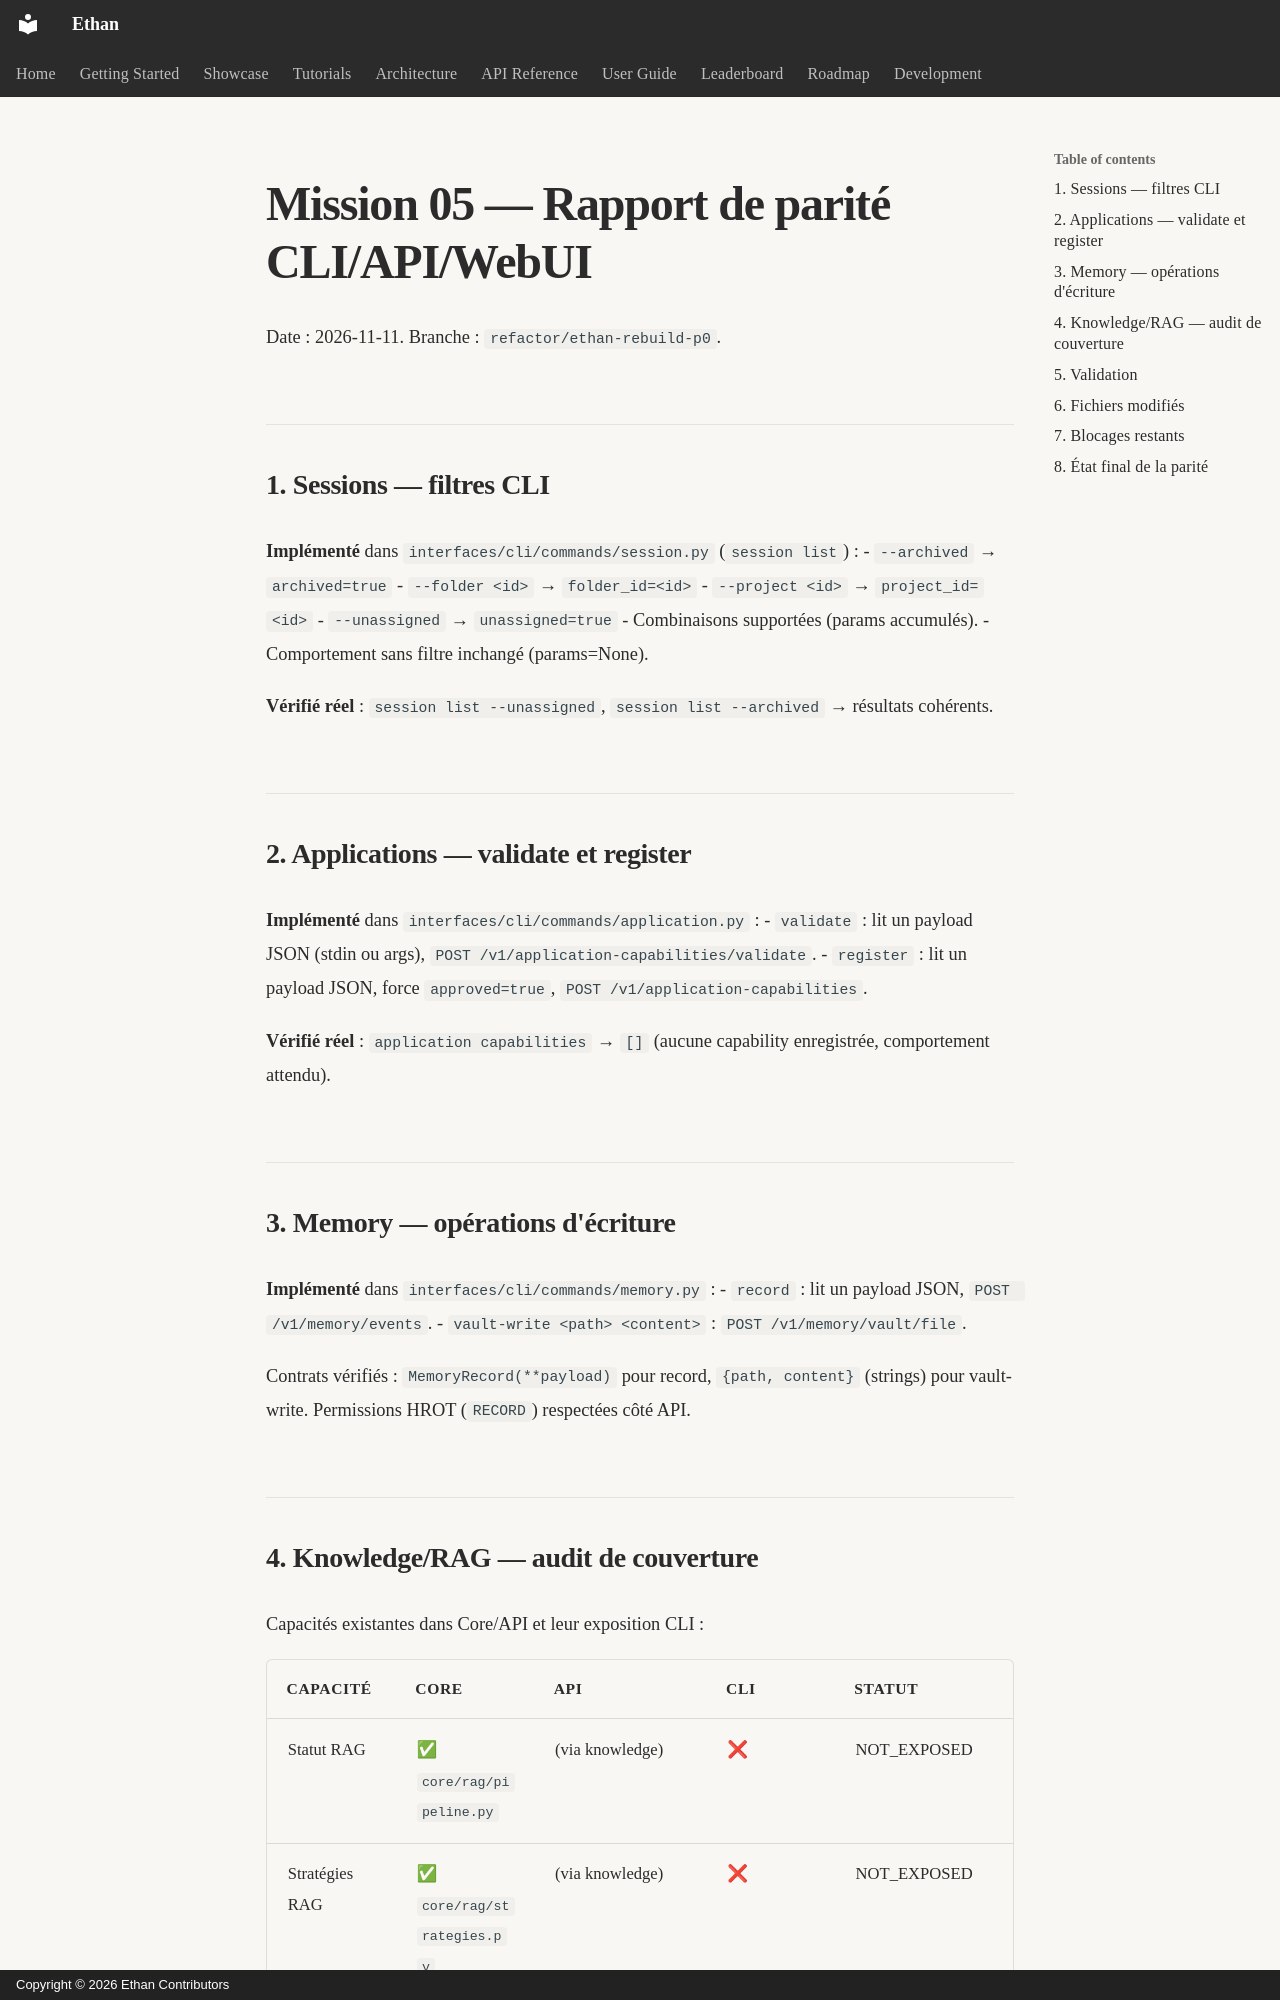

repository: seclib/Ethan · page: memory/MISSION_05_PARITY_REPORT/index.html · generator: mkdocs · copyright: Copyright © 2026 Ethan Contributors

# Mission 05 — Rapport de parité CLI/API/WebUI

Date : 2026-11-11. Branche : `refactor/ethan-rebuild-p0`.

## 1. Sessions — filtres CLI

**Implémenté** dans `interfaces/cli/commands/session.py` (`session list`) :
- `--archived` → `archived=true`
- `--folder <id>` → `folder_id=<id>`
- `--project <id>` → `project_id=<id>`
- `--unassigned` → `unassigned=true`
- Combinaisons supportées (params accumulés).
- Comportement sans filtre inchangé (params=None).

**Vérifié réel** : `session list --unassigned`, `session list --archived` → résultats cohérents.

## 2. Applications — validate et register

**Implémenté** dans `interfaces/cli/commands/application.py` :
- `validate` : lit un payload JSON (stdin ou args), `POST /v1/application-capabilities/validate`.
- `register` : lit un payload JSON, force `approved=true`, `POST /v1/application-capabilities`.

**Vérifié réel** : `application capabilities` → `[]` (aucune capability enregistrée, comportement attendu).

## 3. Memory — opérations d'écriture

**Implémenté** dans `interfaces/cli/commands/memory.py` :
- `record` : lit un payload JSON, `POST /v1/memory/events`.
- `vault-write <path> <content>` : `POST /v1/memory/vault/file`.

Contrats vérifiés : `MemoryRecord(**payload)` pour record, `{path, content}` (strings) pour vault-write. Permissions HROT (`RECORD`) respectées côté API.
